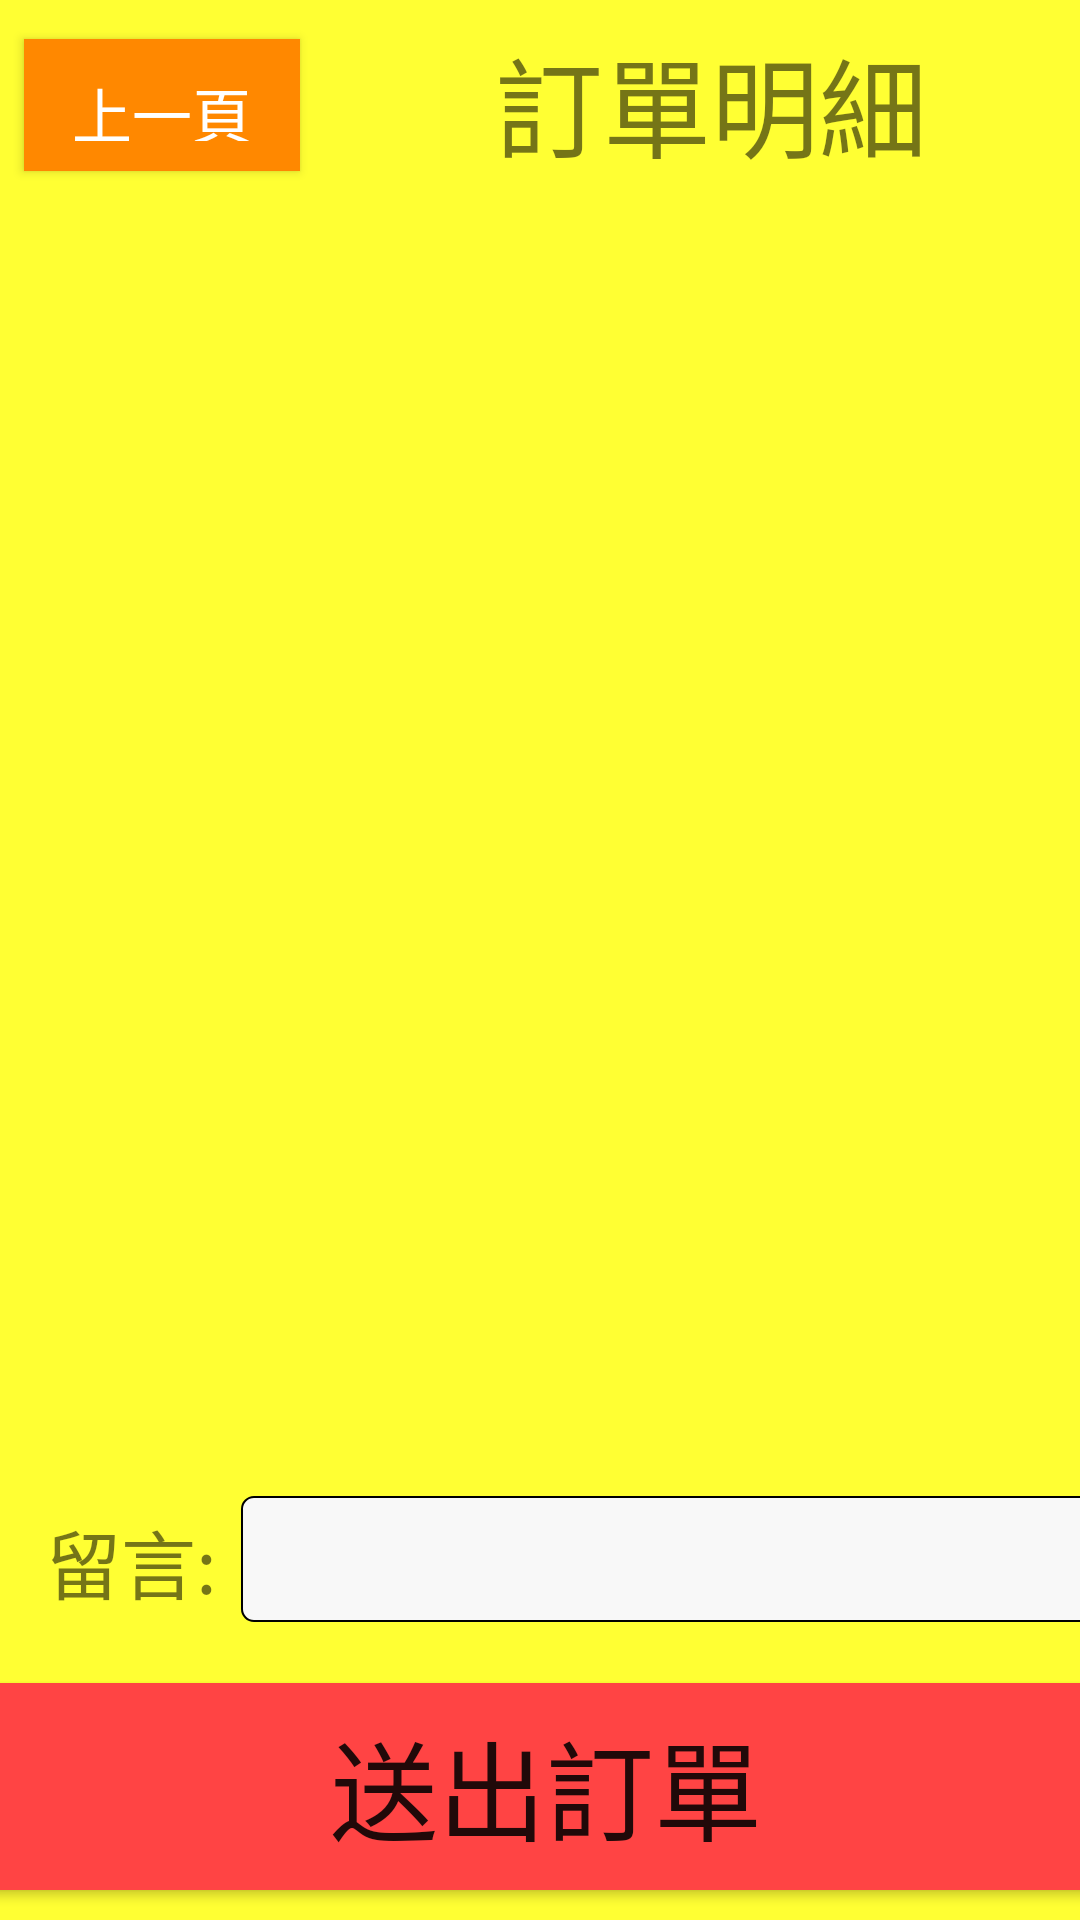

Produce the Android XML layout that renders to this screen, including the resource entries it uses.
<!-- AndroidManifest.xml: application theme dindong -->
<!-- res/layout/activity_prodetail.xml -->
<?xml version="1.0" encoding="utf-8"?>
<android.support.constraint.ConstraintLayout xmlns:android="http://schemas.android.com/apk/res/android"
    xmlns:app="http://schemas.android.com/apk/res-auto"
    xmlns:tools="http://schemas.android.com/tools"
    android:layout_width="match_parent"
    android:layout_height="match_parent"
    tools:context=".prodetail">

    <android.support.v7.widget.RecyclerView
        android:id="@+id/orderdetail"
        android:layout_width="368dp"
        android:layout_height="307dp"
        android:layout_marginStart="8dp"
        android:layout_marginTop="8dp"
        android:layout_marginEnd="8dp"
        android:layout_marginBottom="8dp"
        app:layout_constraintBottom_toBottomOf="parent"
        app:layout_constraintEnd_toEndOf="parent"
        app:layout_constraintHorizontal_bias="0.0"
        app:layout_constraintStart_toStartOf="parent"
        app:layout_constraintTop_toTopOf="parent"
        app:layout_constraintVertical_bias="0.335" />

    <TextView
        android:id="@+id/textView68"
        android:layout_width="187dp"
        android:layout_height="54dp"
        android:layout_marginStart="8dp"
        android:layout_marginTop="8dp"
        android:layout_marginEnd="8dp"
        android:layout_marginBottom="12dp"
        android:text="訂單明細"
        android:textSize="36sp"
        app:layout_constraintBottom_toTopOf="@+id/orderdetail"
        app:layout_constraintEnd_toEndOf="parent"
        app:layout_constraintHorizontal_bias="1.0"
        app:layout_constraintStart_toStartOf="parent"
        app:layout_constraintTop_toTopOf="parent"
        app:layout_constraintVertical_bias="0.0" />

    <Button
        android:id="@+id/button"
        style="@style/btn_primary"
        android:layout_width="92dp"
        android:layout_height="44dp"
        android:layout_marginStart="8dp"
        android:layout_marginTop="13dp"
        android:layout_marginEnd="8dp"
        android:layout_marginBottom="14dp"
        android:background="@color/colorPrimaryDark"
        android:text="上一頁"
        app:layout_constraintBottom_toBottomOf="parent"
        app:layout_constraintEnd_toStartOf="@+id/textView68"
        app:layout_constraintHorizontal_bias="0.0"
        app:layout_constraintStart_toStartOf="parent"
        app:layout_constraintTop_toTopOf="parent"
        app:layout_constraintVertical_bias="0.0" />

    <Button
        android:id="@+id/send"
        android:layout_width="379dp"
        android:layout_height="69dp"
        android:layout_marginStart="8dp"
        android:layout_marginTop="8dp"
        android:layout_marginEnd="8dp"
        android:layout_marginBottom="10dp"
        android:background="@android:color/holo_red_light"
        android:text="送出訂單"
        android:textSize="36sp"
        app:layout_constraintBottom_toBottomOf="parent"
        app:layout_constraintEnd_toEndOf="parent"
        app:layout_constraintHorizontal_bias="0.454"
        app:layout_constraintStart_toStartOf="parent"
        app:layout_constraintTop_toTopOf="parent"
        app:layout_constraintVertical_bias="1.0" />

    <TextView
        android:id="@+id/textView71"
        android:layout_width="wrap_content"
        android:layout_height="wrap_content"
        android:layout_marginStart="8dp"
        android:layout_marginTop="8dp"
        android:layout_marginEnd="8dp"
        android:layout_marginBottom="8dp"
        android:text="留言:"
        android:textSize="25sp"
        app:layout_constraintBottom_toBottomOf="parent"
        app:layout_constraintEnd_toEndOf="parent"
        app:layout_constraintHorizontal_bias="0.025"
        app:layout_constraintStart_toStartOf="parent"
        app:layout_constraintTop_toBottomOf="@+id/button"
        app:layout_constraintVertical_bias="0.824" />

    <EditText
        android:id="@+id/buycontext"
        android:layout_width="296dp"
        android:layout_height="42dp"
        android:layout_marginStart="8dp"
        android:layout_marginTop="8dp"
        android:layout_marginEnd="8dp"
        android:layout_marginBottom="8dp"
        android:background="@drawable/edittext"
        android:ems="10"
        android:inputType="textPersonName"
        app:layout_constraintBottom_toBottomOf="parent"
        app:layout_constraintEnd_toEndOf="parent"
        app:layout_constraintHorizontal_bias="0.0"
        app:layout_constraintStart_toEndOf="@+id/textView71"
        app:layout_constraintTop_toTopOf="parent"
        app:layout_constraintVertical_bias="0.843" />
</android.support.constraint.ConstraintLayout>
<!-- resources referenced by this layout -->
<resources>
  <color name="colorPrimaryDark">#ff8800</color>
  <!-- drawable edittext (drawable) -->
  <?xml version="1.0" encoding="utf-8"?>
  <layer-list xmlns:android="http://schemas.android.com/apk/res/android">
      <item>
          <shape>
              <stroke android:width="0.5dp" android:color="#000000" />
              <solid android:color="#f8f8f8" />
              <corners android:radius="4dp" />
          </shape>
      </item>
  </layer-list>
  <style name="btn_primary" parent="@android:style/Widget.Button">
          <item name="android:textSize">20sp</item>
          <item name="android:textColor">#FFFFFF</item>
          <item name="android:gravity">center</item>
          <item name="android:background">@drawable/btn_primary</item>
          <item name="android:padding">10dip</item>
      </style>
  <style name="dindong" parent="AppTheme">
          <item name="android:colorBackground">@color/background_material_light</item>
      </style>
  <!-- drawable btn_primary (drawable) -->
  <?xml version="1.0" encoding="utf-8"?>
  <selector xmlns:android="http://schemas.android.com/apk/res/android">
  
      <item android:state_pressed="true"><shape>
          <solid android:color="#ff3276b1" />
          <stroke android:width="1dp" android:color="#ff357ebd" />
          <corners android:radius="5dp"/>
      </shape></item>
  
      <item android:state_enabled="false"><shape>
          <solid android:color="#d4e5f3" />
          <stroke android:width="1dp" android:color="#a5357ebd" />
          <corners android:radius="5dp"/>
      </shape></item>
  
  
      <item><shape>
          <solid android:color="#ff428bca" />
          <stroke android:width="1dp" android:color="#ff357ebd" />
          <corners android:radius="5dp"/>
      </shape></item>
  
  
  </selector>
  <style name="AppTheme" parent="Theme.AppCompat.Light.DarkActionBar">
          
          <item name="colorPrimary">@color/colorPrimary</item>
          <item name="colorPrimaryDark">@color/colorPrimaryDark</item>
          <item name="colorAccent">@color/colorAccent</item>
          <item name="android:colorBackground">@color/background_material_light</item>
      </style>
  <color name="background_material_light">#FFFF33</color>
  <color name="colorPrimary">#ffcc22</color>
  <color name="colorAccent">#ffbb00</color>
</resources>
